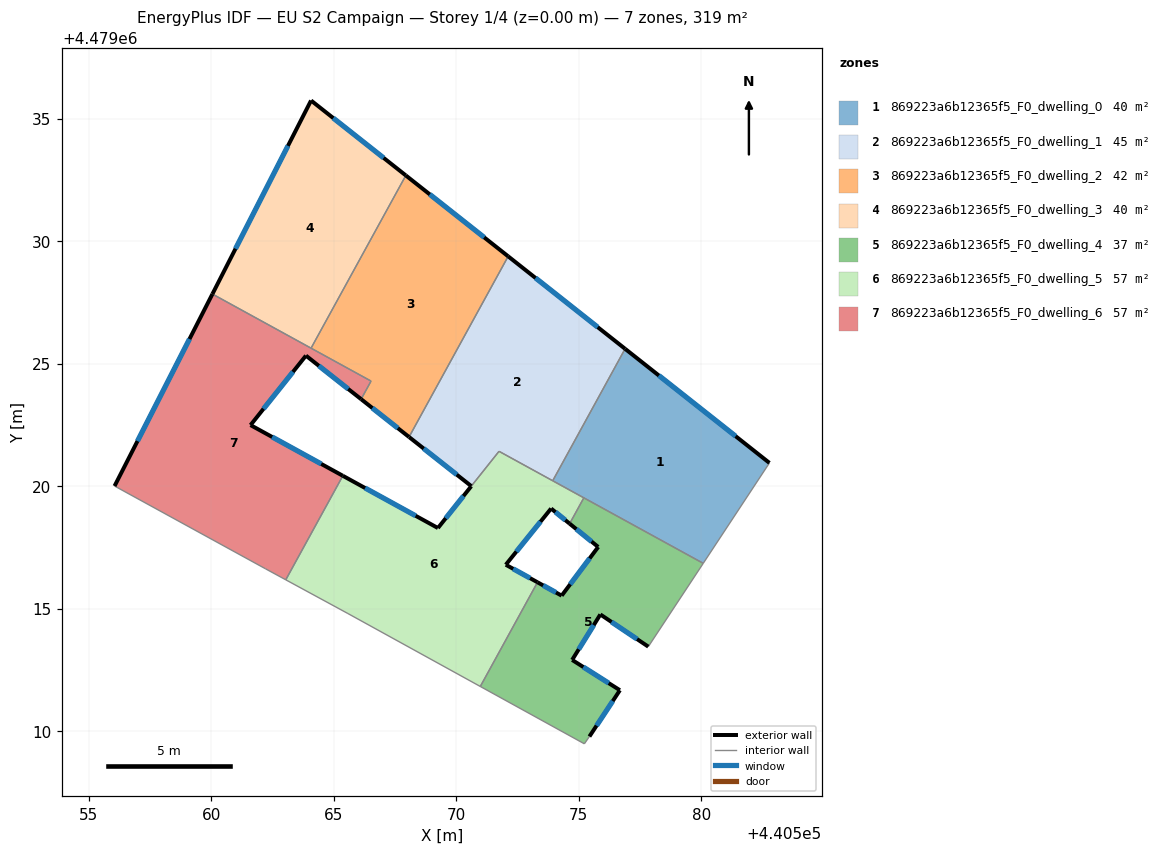
=== STOREY PLAN SPEC (per zone: floor XY polygon, exterior-wall plan segments, windows/doors) ===
zone 1: 869223a6b12365f5_F0_dwelling_0  (39.9 m²)
  floor: (440582.79, 4479020.96) (440580.09, 4479016.86) (440573.94, 4479020.23) (440576.90, 4479025.61)
  exterior wall: (440582.79, 4479020.96) – (440576.90, 4479025.61)  [7.5 m]
    window: (440581.41, 4479022.05) – (440578.28, 4479024.52)  [6.4 m²]
  interior walls: 4
zone 2: 869223a6b12365f5_F0_dwelling_1  (45.0 m²)
  floor: (440576.90, 4479025.61) (440573.94, 4479020.23) (440571.75, 4479021.43) (440570.62, 4479020.01) (440568.08, 4479022.01) (440572.12, 4479029.39)
  exterior wall: (440576.90, 4479025.61) – (440572.12, 4479029.39)  [6.1 m]
    window: (440575.78, 4479026.50) – (440573.24, 4479028.50)  [5.2 m²]
  exterior wall: (440568.08, 4479022.01) – (440570.62, 4479020.01)  [3.2 m]
    window: (440568.68, 4479021.54) – (440570.03, 4479020.48)  [2.7 m²]
  interior walls: 4
zone 3: 869223a6b12365f5_F0_dwelling_2  (42.5 m²)
  floor: (440572.12, 4479029.39) (440568.08, 4479022.01) (440566.12, 4479023.56) (440566.53, 4479024.29) (440564.08, 4479025.64) (440567.95, 4479032.69)
  exterior wall: (440572.12, 4479029.39) – (440567.95, 4479032.69)  [5.3 m]
    window: (440571.15, 4479030.16) – (440568.93, 4479031.91)  [4.5 m²]
  exterior wall: (440566.12, 4479023.56) – (440568.08, 4479022.01)  [2.5 m]
    window: (440566.58, 4479023.20) – (440567.62, 4479022.37)  [2.1 m²]
  interior walls: 4
zone 4: 869223a6b12365f5_F0_dwelling_3  (39.9 m²)
  floor: (440567.95, 4479032.69) (440564.08, 4479025.64) (440560.05, 4479027.85) (440564.08, 4479035.75)
  exterior wall: (440564.08, 4479035.75) – (440560.05, 4479027.85)  [8.9 m]
    window: (440563.14, 4479033.90) – (440561.00, 4479029.70)  [7.5 m²]
  exterior wall: (440567.95, 4479032.69) – (440564.08, 4479035.75)  [4.9 m]
    window: (440567.04, 4479033.40) – (440564.99, 4479035.03)  [4.2 m²]
  interior walls: 2
zone 5: 869223a6b12365f5_F0_dwelling_4  (37.3 m²)
  floor: (440580.09, 4479016.86) (440577.84, 4479013.46) (440575.89, 4479014.77) (440574.73, 4479012.92) (440576.68, 4479011.68) (440575.44, 4479009.79) (440575.23, 4479009.49) (440570.99, 4479011.83) (440573.32, 4479016.08) (440574.31, 4479015.54) (440575.80, 4479017.53) (440574.63, 4479018.48) (440575.21, 4479019.53)
  exterior wall: (440574.31, 4479015.54) – (440573.32, 4479016.08)  [1.1 m]
    window: (440574.08, 4479015.67) – (440573.55, 4479015.96)  [1.0 m²]
  exterior wall: (440575.80, 4479017.53) – (440574.31, 4479015.54)  [2.5 m]
    window: (440575.45, 4479017.06) – (440574.66, 4479016.00)  [2.1 m²]
  exterior wall: (440574.63, 4479018.48) – (440575.80, 4479017.53)  [1.5 m]
    window: (440574.91, 4479018.25) – (440575.53, 4479017.75)  [1.3 m²]
  exterior wall: (440575.89, 4479014.77) – (440577.84, 4479013.46)  [2.4 m]
    window: (440576.34, 4479014.46) – (440577.38, 4479013.76)  [2.0 m²]
  exterior wall: (440574.73, 4479012.92) – (440575.89, 4479014.77)  [2.2 m]
    window: (440575.00, 4479013.35) – (440575.62, 4479014.34)  [1.9 m²]
  exterior wall: (440576.68, 4479011.68) – (440574.73, 4479012.92)  [2.3 m]
    window: (440576.23, 4479011.97) – (440575.19, 4479012.63)  [2.0 m²]
  exterior wall: (440575.44, 4479009.79) – (440576.68, 4479011.68)  [2.3 m]
    window: (440575.73, 4479010.23) – (440576.39, 4479011.24)  [1.9 m²]
  interior walls: 6
zone 6: 869223a6b12365f5_F0_dwelling_5  (57.2 m²)
  floor: (440575.21, 4479019.53) (440574.79, 4479018.76) (440573.88, 4479019.09) (440572.03, 4479016.80) (440573.32, 4479016.08) (440570.99, 4479011.83) (440565.58, 4479014.81) (440563.05, 4479016.18) (440565.38, 4479020.43) (440569.26, 4479018.30) (440570.62, 4479020.00) (440571.76, 4479021.43)
  floor: (440574.79, 4479018.76) (440574.63, 4479018.48) (440573.88, 4479019.09)
  exterior wall: (440573.88, 4479019.09) – (440574.63, 4479018.48)  [1.0 m]
    window: (440574.05, 4479018.95) – (440574.46, 4479018.62)  [0.8 m²]
  exterior wall: (440572.03, 4479016.80) – (440573.88, 4479019.09)  [2.9 m]
    window: (440572.46, 4479017.34) – (440573.44, 4479018.56)  [2.5 m²]
  exterior wall: (440573.32, 4479016.08) – (440572.03, 4479016.80)  [1.5 m]
    window: (440573.02, 4479016.25) – (440572.33, 4479016.63)  [1.3 m²]
  exterior wall: (440569.26, 4479018.30) – (440565.38, 4479020.43)  [4.4 m]
    window: (440568.35, 4479018.80) – (440566.29, 4479019.93)  [3.8 m²]
  exterior wall: (440570.62, 4479020.00) – (440569.26, 4479018.30)  [2.2 m]
    window: (440570.30, 4479019.60) – (440569.58, 4479018.70)  [1.8 m²]
  interior walls: 8
zone 7: 869223a6b12365f5_F0_dwelling_6  (57.3 m²)
  floor: (440566.53, 4479024.29) (440566.12, 4479023.56) (440563.87, 4479025.33) (440561.61, 4479022.50) (440565.38, 4479020.43) (440563.05, 4479016.18) (440562.22, 4479016.63) (440556.06, 4479020.01) (440560.05, 4479027.85)
  exterior wall: (440560.05, 4479027.85) – (440556.06, 4479020.01)  [8.8 m]
    window: (440559.12, 4479026.01) – (440557.00, 4479021.85)  [7.5 m²]
  exterior wall: (440563.87, 4479025.33) – (440566.12, 4479023.56)  [2.9 m]
    window: (440564.40, 4479024.92) – (440565.60, 4479023.97)  [2.4 m²]
  exterior wall: (440561.61, 4479022.50) – (440563.87, 4479025.33)  [3.6 m]
    window: (440562.14, 4479023.16) – (440563.34, 4479024.67)  [3.1 m²]
  exterior wall: (440565.38, 4479020.43) – (440561.61, 4479022.50)  [4.3 m]
    window: (440564.49, 4479020.91) – (440562.49, 4479022.01)  [3.6 m²]
  interior walls: 6

=== DERIVED (storey summary) ===
Building: EU S2 Campaign
Storey: 1 of 4  (floor level z = 0.00 m)
Storey gross floor area: 319.0 m²
Zones on this storey: 7
  - 869223a6b12365f5_F0_dwelling_0: floor 39.9 m²; exterior wall 7.5 m (22.5 m²); 1 window(s) 6.4 m²; WWR 28.3%
  - 869223a6b12365f5_F0_dwelling_1: floor 45.0 m²; exterior wall 9.3 m (27.9 m²); 2 window(s) 7.9 m²; WWR 28.3%
  - 869223a6b12365f5_F0_dwelling_2: floor 42.5 m²; exterior wall 7.8 m (23.4 m²); 2 window(s) 6.6 m²; WWR 28.3%
  - 869223a6b12365f5_F0_dwelling_3: floor 39.9 m²; exterior wall 13.8 m (41.4 m²); 2 window(s) 11.7 m²; WWR 28.3%
  - 869223a6b12365f5_F0_dwelling_4: floor 37.3 m²; exterior wall 14.2 m (42.7 m²); 7 window(s) 12.1 m²; WWR 28.3%
  - 869223a6b12365f5_F0_dwelling_5: floor 57.2 m²; exterior wall 12.0 m (36.0 m²); 5 window(s) 10.2 m²; WWR 28.3%
  - 869223a6b12365f5_F0_dwelling_6: floor 57.3 m²; exterior wall 19.6 m (58.8 m²); 4 window(s) 16.6 m²; WWR 28.3%
Zone adjacency (shared interzone walls):
  - 869223a6b12365f5_F0_dwelling_0 ↔ 869223a6b12365f5_F0_dwelling_1
  - 869223a6b12365f5_F0_dwelling_0 ↔ 869223a6b12365f5_F0_dwelling_4
  - 869223a6b12365f5_F0_dwelling_0 ↔ 869223a6b12365f5_F0_dwelling_5
  - 869223a6b12365f5_F0_dwelling_1 ↔ 869223a6b12365f5_F0_dwelling_2
  - 869223a6b12365f5_F0_dwelling_1 ↔ 869223a6b12365f5_F0_dwelling_5
  - 869223a6b12365f5_F0_dwelling_2 ↔ 869223a6b12365f5_F0_dwelling_3
  - 869223a6b12365f5_F0_dwelling_2 ↔ 869223a6b12365f5_F0_dwelling_6
  - 869223a6b12365f5_F0_dwelling_3 ↔ 869223a6b12365f5_F0_dwelling_6
  - 869223a6b12365f5_F0_dwelling_4 ↔ 869223a6b12365f5_F0_dwelling_5
  - 869223a6b12365f5_F0_dwelling_5 ↔ 869223a6b12365f5_F0_dwelling_6